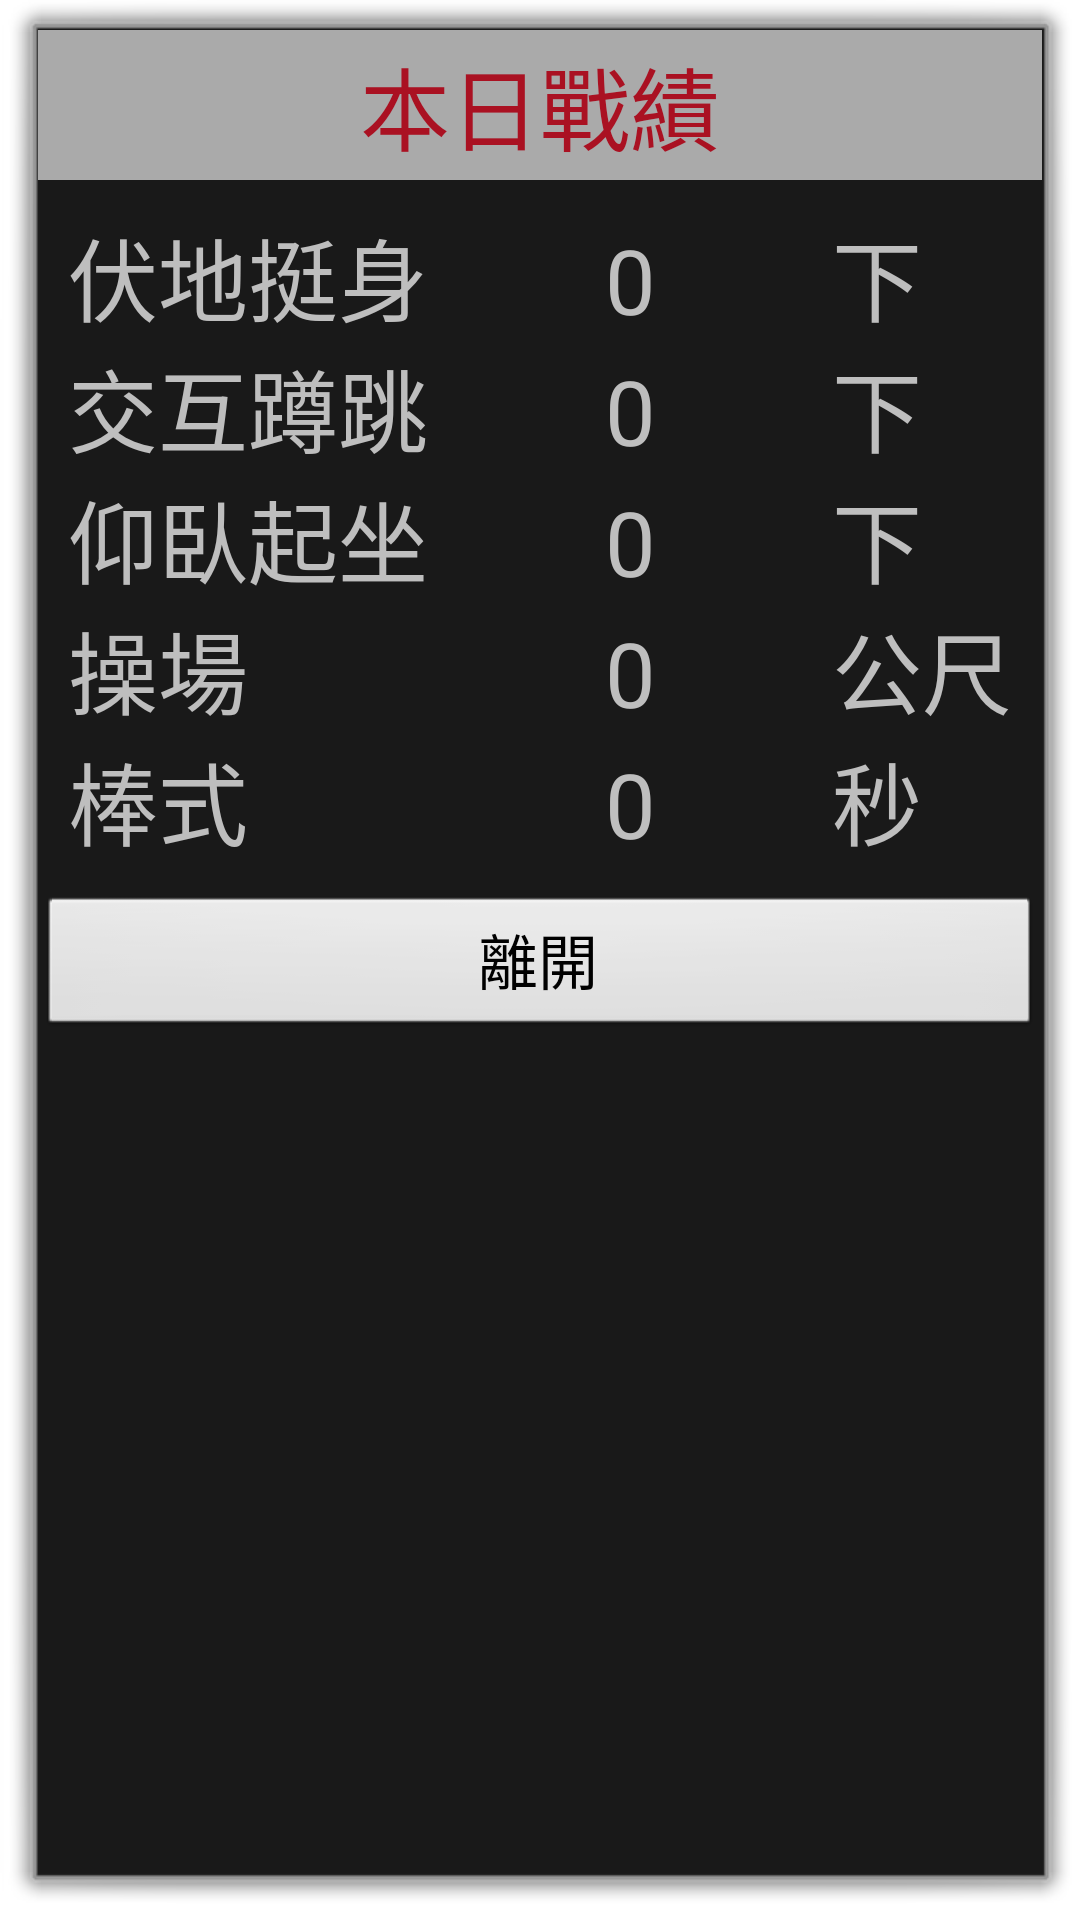

This screen was rendered from an Android layout file. Write that file and the resources it references.
<!-- AndroidManifest.xml: activity theme android:Theme.Dialog -->
<!-- res/layout/activity_third.xml -->
<?xml version="1.0" encoding="utf-8"?>
<LinearLayout
    xmlns:android="http://schemas.android.com/apk/res/android"
    android:layout_width="match_parent"
    android:layout_height="match_parent"
    android:orientation="vertical">

    <TextView
        android:id="@+id/third_title"
        android:layout_width="match_parent"
        android:layout_height="50dp"
        android:background="#AAA"
        android:text="本日戰績"
        android:gravity="center"
        android:textSize="30dp"
        android:textColor="#A12"/>

    <TableLayout
        android:layout_width="match_parent"
        android:layout_height="wrap_content"
        android:layout_margin="10dp"
        android:stretchColumns="1">

        <TableRow>
            <TextView
                android:layout_span="1"
                android:text="伏地挺身"
                android:textSize="30dp" />

            <TextView
                android:id="@+id/times01"
                android:layout_span="1"
                android:text="0"
                android:textSize="30dp"
                android:gravity="center" />

            <TextView
                android:layout_span="1"
                android:text="下"
                android:textSize="30dp"/>
        </TableRow>

        <TableRow>
            <TextView
                android:layout_span="1"
                android:text="交互蹲跳"
                android:textSize="30dp" />

            <TextView
                android:id="@+id/times02"
                android:layout_span="1"
                android:text="0"
                android:textSize="30dp"
                android:gravity="center" />

            <TextView
                android:layout_span="1"
                android:text="下"
                android:textSize="30dp"/>
        </TableRow>

        <TableRow>
            <TextView
                android:layout_span="1"
                android:text="仰臥起坐"
                android:textSize="30dp" />

            <TextView
                android:id="@+id/times03"
                android:layout_span="1"
                android:text="0"
                android:textSize="30dp"
                android:gravity="center" />

            <TextView
                android:layout_span="1"
                android:text="下"
                android:textSize="30dp"/>
        </TableRow>

        <TableRow>
            <TextView
                android:layout_span="1"
                android:text="操場"
                android:textSize="30dp" />

            <TextView
                android:id="@+id/times04"
                android:layout_span="1"
                android:text="0"
                android:textSize="30dp"
                android:gravity="center" />

            <TextView
                android:layout_span="1"
                android:text="公尺"
                android:textSize="30dp"/>
        </TableRow>

        <TableRow>
            <TextView
                android:layout_span="1"
                android:text="棒式"
                android:textSize="30dp" />

            <TextView
                android:id="@+id/times05"
                android:layout_span="1"
                android:text="0"
                android:textSize="30dp"
                android:gravity="center" />

            <TextView
                android:layout_span="1"
                android:text="秒"
                android:textSize="30dp"/>

        </TableRow>

    </TableLayout>

    <TableLayout
        android:layout_width="match_parent"
        android:layout_height="match_parent"
        android:stretchColumns="0,1">
        <TableRow>

            <Button
                android:id="@+id/button05"
                android:layout_span="1"
                android:text="離開"
                android:textSize="20dp"
                android:onClick="clickButton05"/>
        </TableRow>
    </TableLayout>

</LinearLayout>
<!-- resources referenced by this layout -->
<resources>

</resources>
